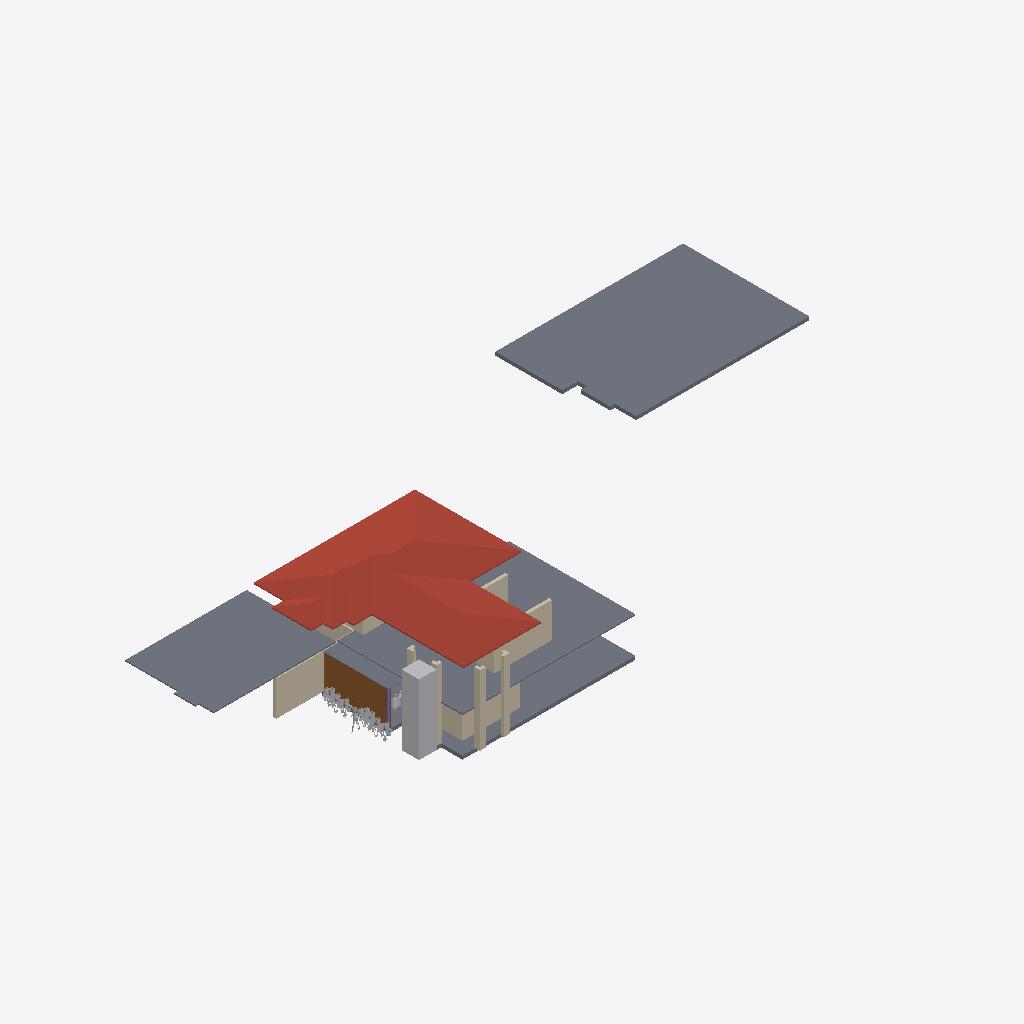
Isometric view of an IFC building model (IFC-SPF (STEP), schema IFC4X3, length unit metre), seen from the south-west, elements coloured by IFC class: 15 walls (beige), 10 other elements (light grey), 5 slabs (grey), 1 roof (red-brown), 1 door (brown), 1 column (violet).
Extent 55.4 m × 26.0 m × 7.6 m (x, y, z). Storeys (1): My Storey at 0.00 m. Elements (48): 25 IfcWall, 7 IfcGeographicElement, 5 IfcSlab, 4 IfcFurniture, 2 IfcBuildingElementProxy, 2 IfcDoor, 1 IfcBeam, 1 IfcColumn, 1 IfcRoof.

HEADER;
FILE_DESCRIPTION(('ViewDefinition[DesignTransferView]'),'2;1');
FILE_NAME('Haroon.ifc','2026-09-18T19:22:20+05:30',(''),(''),'IfcOpenShell 0.8.5','Bonsai 0.8.5','Nobody');
FILE_SCHEMA(('IFC4X3'));
ENDSEC;
DATA;
#1=IFCPROJECT('3Nc$W10oX39R9nokYWVXQQ',$,'My Project',$,$,$,$,(#10,#22),#5);
#27=IFCSITE('18E0QpV1vAqhpxqK4cBvm$',$,'My Site',$,$,#50,$,$,$,$,$,$,$,$);
#33=IFCBUILDING('39LUp5juL5SBeUfotbM0rp',$,'My Building',$,$,#56,$,$,$,$,$,$);
#39=IFCBUILDINGSTOREY('1eJWHZHV9FMAU2qxsD42Cb',$,'My Storey',$,$,#62,$,$,$,$);
#5312=IFCSLAB('2b_Ov4p8n4Kxhq96PA15Hu',$,'Slab',$,$,#5770,#5323,$,$);
#8278=IFCROOF('0Ckg7UAZbBKun62f2j7pe2',$,'Roof',$,$,#9700,#8287,$,.HIP_ROOF.);
#6425=IFCSLAB('0C2jN_qQv7owYD$1$sZ9PH',$,'Slab',$,$,#6479,#6436,$,$);
#5585=IFCSLAB('3Lec81A1D3mfX5id$wjT5j',$,'Slab',$,$,#5805,#5596,$,$);
#5281=IFCSLAB('3o6ScKJL91VevtMnR2ZcPa',$,'Slab',$,$,#5311,#5296,$,$);
#6311=IFCBUILDINGELEMENTPROXY('1kpDxnGGH6BPRdB2blRB0w',$,'LIFT',$,$,#23825,#6312,$,.COMPLEX.);
#10341=IFCDOOR('1q8W5J7Yf5xOjgVtxXL86W',$,'Door',$,$,#10938,#10520,$,3.0,5.603030681610107,$,.DOUBLE_DOOR_SLIDING.,$);
#9701=IFCWALL('1VHn9$y9PAPB3_K66AQzeJ',$,'Wall',$,$,#9743,#9712,$,$);
#5402=IFCWALL('36XHtx4oz8Ehg3RUl2NTJc',$,'Wall',$,$,#21721,#5413,$,$);
#19114=IFCSLAB('3dfUFds3j64wesPSL0YvRr',$,'Slab',$,$,#19799,#19125,$,$);
#5102=IFCWALL('3a1ldmCrnFQ949w5BWdu2a',$,'Wall',$,$,#5401,#5113,$,$);
#6200=IFCWALL('09o$ts2tz7ahHieJtSEZZA',$,'Wall',$,$,#6454,#6211,$,$);
#6225=IFCWALL('2fcjHzlTTAcQea_C0WHAEM',$,'Wall',$,$,#6459,#6236,$,$);
#4924=IFCWALL('2g5QwPxf1C2O48vwK8BgEm',$,'Wall',$,$,#5341,#4932,$,$);
#5372=IFCWALL('3IgxOSc8vBLPinlfq36kVb',$,'Wall',$,$,#21716,#5383,$,$);
#5214=IFCWALL('2axFwd6CTDl969O2gzLeku',$,'Wall',$,$,#5765,#5225,$,$);
#5342=IFCWALL('3eQzJkWdzE7Arbv_Cup_Cf',$,'Wall',$,$,#21711,#5353,$,$);
#6034=IFCWALL('2cmjEtb3582PxRWZfTqmJC',$,'Wall',$,$,#6078,#6045,$,$);
#6275=IFCWALL('1BelyK3ozF4hpxFYHK_Dfn',$,'Wall',$,$,#6469,#6286,$,$);
#5483=IFCWALL('1KtuZH0xn1svu3RQgpkjOq',$,'Wall',$,$,#21731,#5494,$,$);
#5811=IFCWALL('0Ee82iuFfCDRdhZvtc_V18',$,'Wall',$,$,#6063,#5822,$,$);
#23749=IFCGEOGRAPHICELEMENT('3BykNoSoPAlOt7VAkdOXad',$,'GeographicElement',$,$,#23786,#23762,$,$);
#23716=IFCGEOGRAPHICELEMENT('3CUbjr1QPEWQ06WomnwWZq',$,'GeographicElement',$,$,#23748,#23729,$,$);
#5862=IFCWALL('0jxWzoQcb8dxhCIr91mPjO',$,'Wall',$,$,#6068,#5873,$,$);
#19071=IFCFURNITURE('0Y43zxaN12O888_61rK82J',$,'Furniture',$,$,#19779,#19084,$,$);
#23697=IFCGEOGRAPHICELEMENT('1cnSpljlv6LegJcNHq6Zi_',$,'GeographicElement',$,$,#23715,#23710,$,$);
#10888=IFCCOLUMN('1zJA$lzT12O9mEIB1vT228',$,'Column',$,$,#10896,#10900,$,$);
#23678=IFCGEOGRAPHICELEMENT('08EVG7fRX0JeK0q8bBJq5W',$,'GeographicElement',$,$,#23696,#23691,$,$);
#23763=IFCGEOGRAPHICELEMENT('2$4Fzltt5Du8hjnA1OFzbH',$,'GeographicElement',$,$,#23791,#23776,$,$);
#5513=IFCWALL('2CGUXpsfDFyeSwHv_f2B$v',$,'Wall',$,$,#21726,#5524,$,$);
#23730=IFCGEOGRAPHICELEMENT('3hZE8tmjbE7RIkdFlu8juy',$,'GeographicElement',$,$,#23781,#23743,$,$);
#23792=IFCBUILDINGELEMENTPROXY('3Vgjmx9jLFeP8kGuDbAbhM',$,'BuildingElementProxy',$,$,#23830,#23801,$,$);
#23663=IFCGEOGRAPHICELEMENT('1$RUnZVQn3duMBcU98OPMY',$,'GeographicElement',$,$,#23677,#23672,$,$);
ENDSEC;
